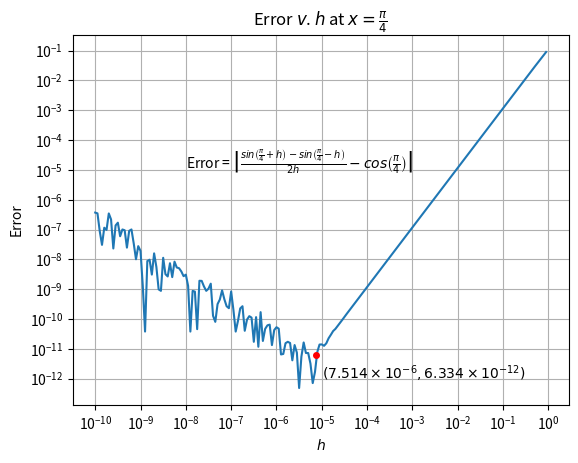

The script that saved this image:
# -*- coding: utf-8 -*-

"""
q2d.py - plot the error of an estimation of a function over an interval
"""

import math
import numpy as np
from typing import Callable
from matplotlib import pyplot as plt

def _d_f(x: float) -> float:
    return math.cos(x)

def _d_f_estimate(x: float, 
                  h: float) -> float:
    return (math.sin(x + h) - math.sin(x - h)) / (2 * h)

def get_errors(func: Callable[[float], float], 
               estimate: Callable[[float, float], float], 
               h_range: tuple[float, float], 
               target_x: float, 
               *, 
               sample_size: int = 50, 
               step: float | None = None, 
               is_log: bool = False, 
               take_abs: bool = True) -> tuple[np.ndarray, np.ndarray]:
    """
    Calculate and return the error for evenly generated step size h.

    Parameters
    ----------
    func : Callable[[float], float]
        The original function that provide the desired value.
    estimate : Callable[[float], float]
        The function that provides an estimated value of the original function.
    h_range : tuple[float, float]
        The half-open interval where the value of `h` will be evenly generated 
        (i.e., `[h_range[0], h_range[1])`).
    target_x : float
        The x-coordinate where the estimation and the desired 
        value are compared.
    sample_size : int, optional
        The number of points needed, will be neglected
        when `step` is specified. Default is 50.
    step: float, optional
        The step size between each `h` value, only available for linear space. 
        Specifying will override `sample_size`.
    is_log : bool, optional
        True if the data need to be taken on logarithmic scale. 
        Default is `False`.
    take_abs : bool, optional
        True if the errors need to be in absolute value. Default is `True`.
    
    Returns
    -------
    errors : ndarray
        `num` samples, equally spaced on a linear or logrithmic scale.
    """
    # Generate array for `h`.
    h_vals: np.ndarray
    if is_log:
        # Logrithmic scale.
        if sample_size <= 1 or type(sample_size) != int:
            raise ValueError(f"'sample_size' must be positive integer!"
                             + f" But got {sample_size}")
        h_vals = np.logspace(h_range[0], 
                             h_range[1], 
                             num=sample_size, 
                             endpoint=False)
    elif step:
        # Linear scale, step specified.
        h_vals = np.arange(h_range[0], h_range[1], step=step)
    else:
        # Linear scale, step unspecified.
        if sample_size <= 1 or type(sample_size) != int:
            raise ValueError(f"'sample_size' must be positive integer!"
                             + f" But got {sample_size}")
        h_vals = np.linspace(h_range[0], 
                             h_range[1], 
                             num=sample_size, 
                             endpoint=False)
    
    # Get the desired x_value.
    target_val: float = func(target_x)

    # Prepare vectorized functions.
    err_func = np.vectorize(estimate)

    # Get error for each h value.
    err_vals: np.ndarray = err_func(target_x, h_vals) - target_val
    
    if take_abs:
        return h_vals, np.abs(err_vals)
    return h_vals, err_vals

def main():
    # Define constants
    MACHINE_ERROR_32 = 10 ** (-6)
    MACHINE_ERROR_64 = 10 ** (-16)

    # Set parameters.
    target_x = np.pi / 4
    h_range = (-10, 0)
    sample_size = 200
    predicted_h = ((3 * MACHINE_ERROR_64) / (math.cos(target_x))) ** (1 / 3)

    data = get_errors(_d_f, _d_f_estimate, h_range, target_x, 
                      sample_size=sample_size, is_log=True)
    
    # Extract data.
    h_vals = data[0]
    err_vals = data[1]
    
    # Set figure display.
    plt.xscale('log')
    plt.yscale('log')
    plt.xticks(np.logspace(h_range[0], h_range[1], num=11))
    plt.yticks(np.logspace(-13, -1, num=13))
    plt.grid(True)

    # Set texts.
    plt.xlabel(r"$h$")
    plt.ylabel("Error")
    plt.title(r"Error $v$. $h$ at $x=\frac{\pi}{4}$")
    plt.text(10 ** (-8), 10 ** (-5), 
             r"Error = $\left|\frac{sin\left(\frac{\pi}{4} + h\right) - sin\left(\frac{\pi}{4} - h\right)}{2h} - cos\left(\frac{\pi}{4}\right)\right|$")
    
    # Plot data.
    plt.plot(h_vals, err_vals)

    # Plot predicted error.
    f_estimate = np.vectorize(_d_f_estimate)
    estimate_err = abs(f_estimate(target_x, predicted_h) - _d_f(target_x))
    plt.plot(predicted_h, estimate_err, 
             'ro', markersize=4)
    print(estimate_err)
    plt.text(10 ** (-5), 10 ** (-12), 
             r"$(7.514 \times 10^{-6}, 6.334 \times 10^{-12})$")

    plt.show()

if __name__ == "__main__":
    main()